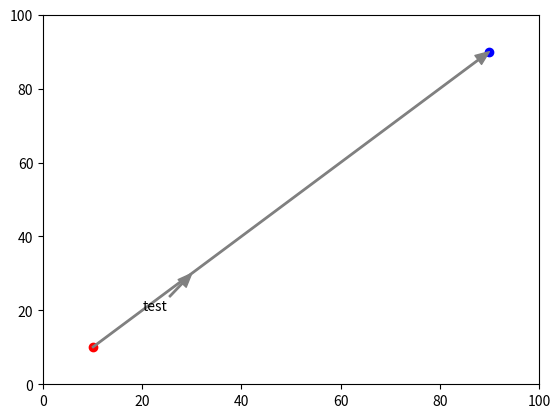

Source code (Python):
import time
import numpy as np
import matplotlib.pyplot as plt


def arrow():
    fig = plt.figure()
    ax = fig.add_subplot(111)

    point = {
        'start': [10, 10],
        'end': [90, 90],
        "v1": [20, 20],
        "v2": [30, 30],
        "v3": [40, 40],
    }

    ax.plot(*point['start'], 'o', color="red")
    ax.plot(*point['end'], 'o', color="blue")

    ax.annotate('', xy=point['end'], xytext=point['start'],
                arrowprops=dict(shrink=0, width=1, headwidth=8,
                                headlength=10, connectionstyle='arc3',
                                facecolor='gray', edgecolor='gray')
                )

    ax.set_xlim([0, 100])
    ax.set_ylim([0, 100])

    plt.show()
    # time.sleep(3)
    # plt.pause(1)
    fig.canvas.draw()
    fig.canvas.flush_events()
    ax.annotate('test', xy=point['v2'], xytext=point['v1'],
                arrowprops=dict(shrink=0, width=1, headwidth=8,
                                headlength=10, connectionstyle='arc3',
                                facecolor='gray', edgecolor='gray')
                )
    fig.canvas.draw()
    fig.canvas.flush_events()
    # plt.pause(1)
    an2: plt.Annotation = ax.annotate('test', xy=point['v3'], xytext=point['v1'],
                                      arrowprops=dict(shrink=0, width=1, headwidth=8,
                                      headlength=10, connectionstyle='arc3',
                                      facecolor='gray', edgecolor='gray')
                                      )
    fig.canvas.draw()
    fig.canvas.flush_events()
    an2.remove()
    # plt.show()
    fig.canvas.draw()
    fig.canvas.flush_events()


if __name__ == "__main__":
    arrow()
